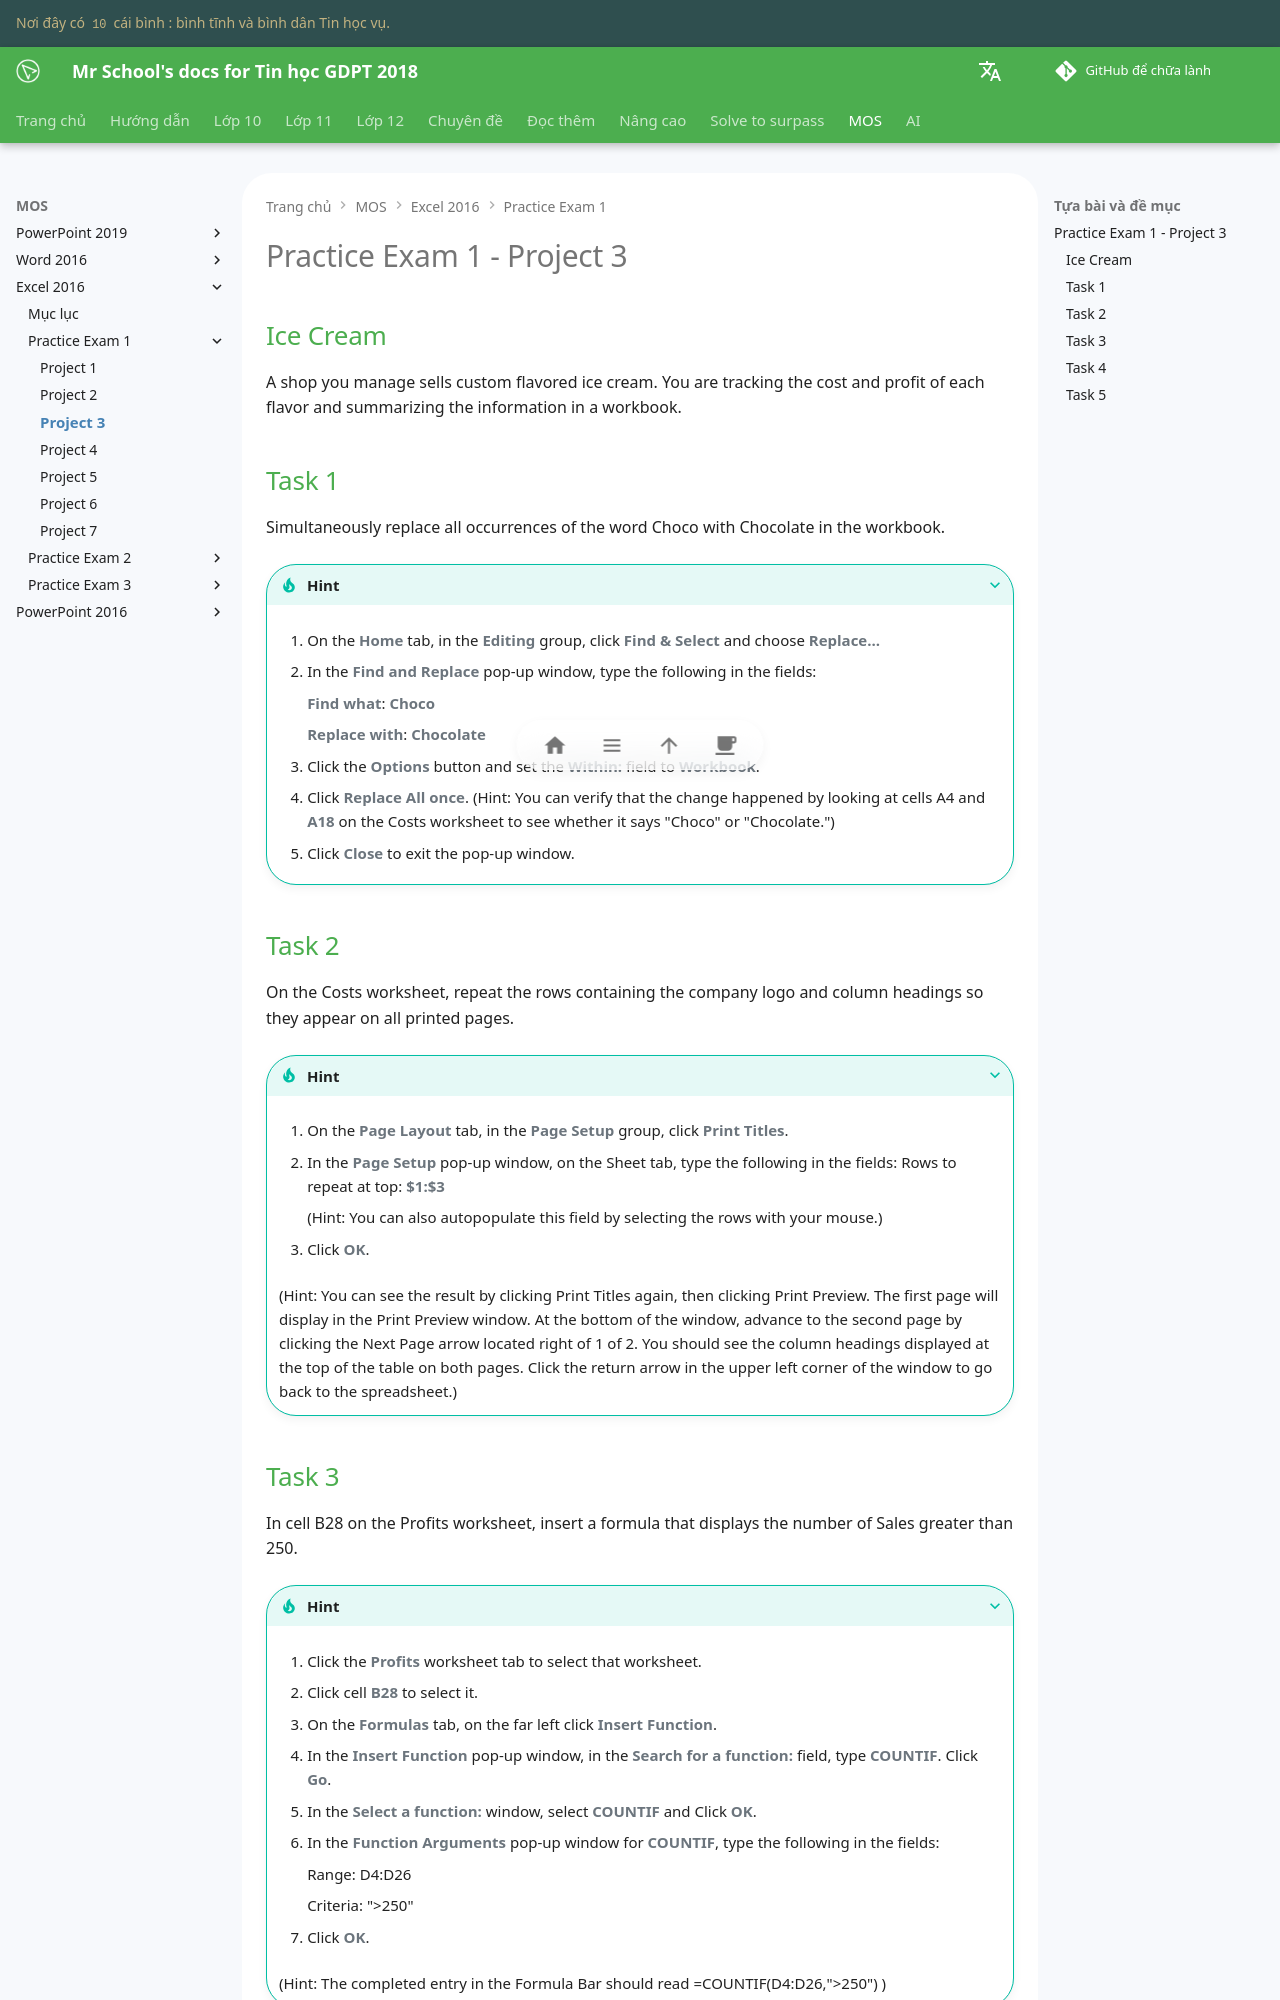

repository: vtchitruong/vtchitruong.github.io · page: mos/excel-2016/exam-1/project-3/index.html · generator: mkdocs

# Practice Exam 1 - Project 3

## Ice Cream

A shop you manage sells custom flavored ice cream. You are tracking the cost and profit of each flavor and summarizing the information in a workbook.

## Task 1

Simultaneously replace all occurrences of the word Choco with Chocolate in the workbook.

???+ Tip "Hint"

    1. On the **Home** tab, in the **Editing** group, click **Find & Select** and choose **Replace...**
    
    2. In the **Find and Replace** pop-up window, type the following in the fields:

        **Find what**: **Choco**
    
        **Replace with**: **Chocolate**

    3. Click the **Options** button and set the **Within:** field to **Workbook**.
    
    4. Click **Replace All once**. (Hint: You can verify that the change happened by looking at cells A4 and **A18** on the Costs worksheet to see whether it says "Choco" or "Chocolate.")
    
    5. Click **Close** to exit the pop-up window.

## Task 2

On the Costs worksheet, repeat the rows containing the company logo and column headings so they appear on all printed pages.

???+ Tip "Hint"

    1. On the **Page Layout** tab, in the **Page Setup** group, click **Print Titles**.
    
    2. In the **Page Setup** pop-up window, on the Sheet tab, type the following in the fields:
    Rows to repeat at top: **\$1:\$3**

        (Hint: You can also autopopulate this field by selecting the rows with your mouse.)
    
    3. Click **OK**.

    (Hint: You can see the result by clicking Print Titles again, then clicking Print Preview. The first page will display in the Print Preview window. At the bottom of the window, advance to the second page by clicking the Next Page arrow located right of 1 of 2. You should see the column headings displayed at the top of the table on both pages. Click the return arrow in the upper left corner of the window to go back to the spreadsheet.)
